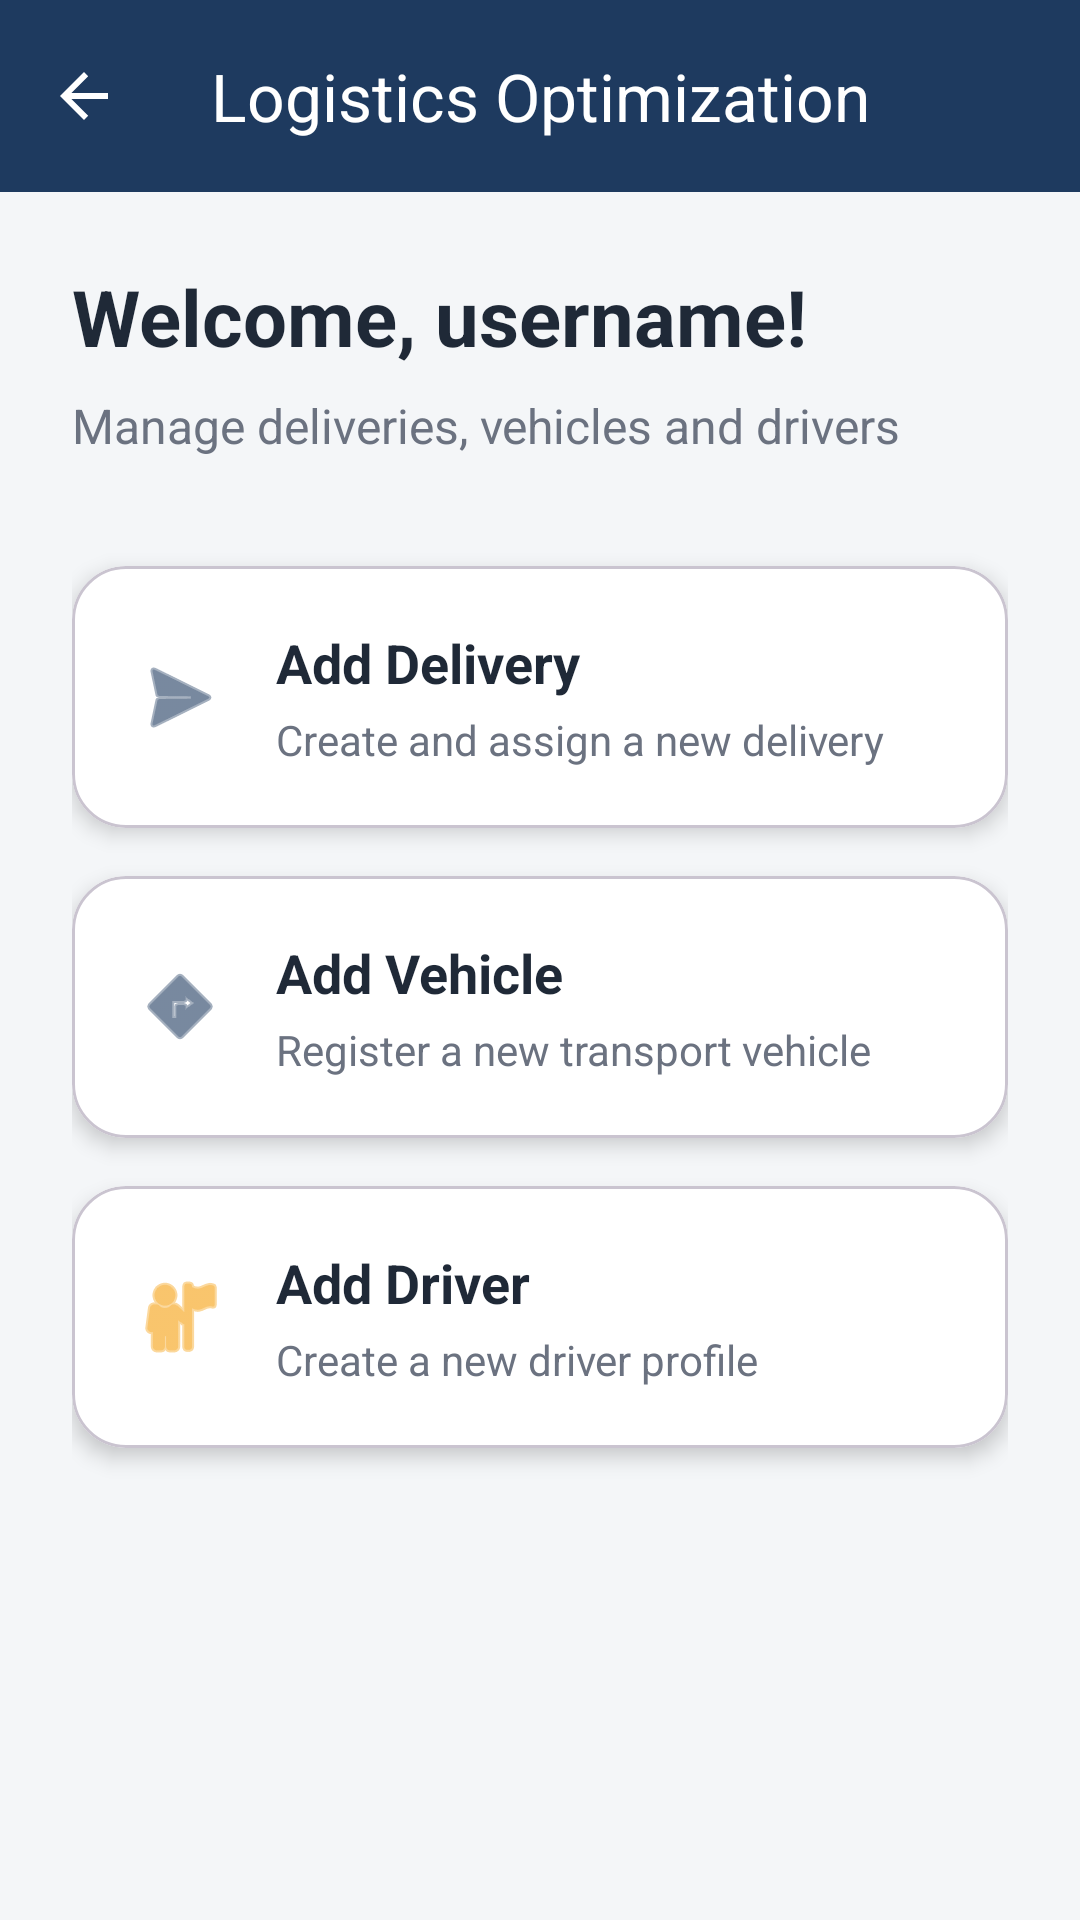

Produce the Android XML layout that renders to this screen, including the resource entries it uses.
<!-- AndroidManifest.xml: application theme Theme.LogisticsOptimization -->
<!-- res/layout/activity_dispatcher_dashboard_acivity.xml -->
<?xml version="1.0" encoding="utf-8"?>
<LinearLayout xmlns:android="http://schemas.android.com/apk/res/android"
    xmlns:app="http://schemas.android.com/apk/res-auto"
    xmlns:tools="http://schemas.android.com/tools"
    android:id="@+id/main"
    android:layout_width="match_parent"
    android:layout_height="match_parent"
    android:orientation="vertical"
    android:background="@color/background"
    android:fitsSystemWindows="true"
    tools:context=".DispatcherDashboardActivity">

    <com.google.android.material.appbar.MaterialToolbar
        android:id="@+id/topAppBar"
        android:layout_width="match_parent"
        android:layout_height="?attr/actionBarSize"
        android:background="@color/primary"
        app:title="Logistics Optimization"
        app:titleCentered="true"
        app:titleTextColor="@color/white"
        app:navigationIcon="?attr/homeAsUpIndicator"
        app:navigationIconTint="@color/white" />

    <LinearLayout
        android:layout_width="match_parent"
        android:layout_height="match_parent"
        android:orientation="vertical"
        android:padding="24dp">

        <TextView
            android:id="@+id/tvWelcome"
            android:layout_width="wrap_content"
            android:layout_height="wrap_content"
            android:text="Welcome, username!"
            android:textColor="@color/text_primary"
            android:textSize="26sp"
            android:textStyle="bold" />

        <TextView
            android:id="@+id/tvSubtitle"
            android:layout_width="wrap_content"
            android:layout_height="wrap_content"
            android:layout_marginTop="8dp"
            android:text="Manage deliveries, vehicles and drivers"
            android:textColor="#6B7280"
            android:textSize="16sp" />

        <com.google.android.material.card.MaterialCardView
            android:id="@+id/cardAddDelivery"
            android:layout_width="match_parent"
            android:layout_height="wrap_content"
            android:layout_marginTop="36dp"
            app:cardCornerRadius="18dp"
            app:cardElevation="4dp"
            app:cardBackgroundColor="@color/white">

            <LinearLayout
                android:layout_width="match_parent"
                android:layout_height="wrap_content"
                android:orientation="horizontal"
                android:gravity="center_vertical"
                android:padding="20dp">

                <ImageView
                    android:layout_width="32dp"
                    android:layout_height="32dp"
                    android:src="@android:drawable/ic_menu_send"
                    app:tint="@color/primary" />

                <LinearLayout
                    android:layout_width="0dp"
                    android:layout_height="wrap_content"
                    android:layout_weight="1"
                    android:orientation="vertical"
                    android:layout_marginStart="16dp">

                    <TextView
                        android:layout_width="wrap_content"
                        android:layout_height="wrap_content"
                        android:text="Add Delivery"
                        android:textColor="@color/text_primary"
                        android:textSize="18sp"
                        android:textStyle="bold" />

                    <TextView
                        android:layout_width="wrap_content"
                        android:layout_height="wrap_content"
                        android:layout_marginTop="4dp"
                        android:text="Create and assign a new delivery"
                        android:textColor="#6B7280"
                        android:textSize="14sp" />
                </LinearLayout>

            </LinearLayout>
        </com.google.android.material.card.MaterialCardView>

        <com.google.android.material.card.MaterialCardView
            android:id="@+id/cardAddVehicle"
            android:layout_width="match_parent"
            android:layout_height="wrap_content"
            android:layout_marginTop="16dp"
            app:cardCornerRadius="18dp"
            app:cardElevation="4dp"
            app:cardBackgroundColor="@color/white">

            <LinearLayout
                android:layout_width="match_parent"
                android:layout_height="wrap_content"
                android:orientation="horizontal"
                android:gravity="center_vertical"
                android:padding="20dp">

                <ImageView
                    android:layout_width="32dp"
                    android:layout_height="32dp"
                    android:src="@android:drawable/ic_menu_directions"
                    app:tint="@color/primary" />

                <LinearLayout
                    android:layout_width="0dp"
                    android:layout_height="wrap_content"
                    android:layout_weight="1"
                    android:orientation="vertical"
                    android:layout_marginStart="16dp">

                    <TextView
                        android:layout_width="wrap_content"
                        android:layout_height="wrap_content"
                        android:text="Add Vehicle"
                        android:textColor="@color/text_primary"
                        android:textSize="18sp"
                        android:textStyle="bold" />

                    <TextView
                        android:layout_width="wrap_content"
                        android:layout_height="wrap_content"
                        android:layout_marginTop="4dp"
                        android:text="Register a new transport vehicle"
                        android:textColor="#6B7280"
                        android:textSize="14sp" />
                </LinearLayout>

            </LinearLayout>
        </com.google.android.material.card.MaterialCardView>

        <com.google.android.material.card.MaterialCardView
            android:id="@+id/cardAddDriver"
            android:layout_width="match_parent"
            android:layout_height="wrap_content"
            android:layout_marginTop="16dp"
            app:cardCornerRadius="18dp"
            app:cardElevation="4dp"
            app:cardBackgroundColor="@color/white">

            <LinearLayout
                android:layout_width="match_parent"
                android:layout_height="wrap_content"
                android:orientation="horizontal"
                android:gravity="center_vertical"
                android:padding="20dp">

                <ImageView
                    android:layout_width="32dp"
                    android:layout_height="32dp"
                    android:src="@android:drawable/ic_menu_myplaces"
                    app:tint="@color/secondary" />

                <LinearLayout
                    android:layout_width="0dp"
                    android:layout_height="wrap_content"
                    android:layout_weight="1"
                    android:orientation="vertical"
                    android:layout_marginStart="16dp">

                    <TextView
                        android:layout_width="wrap_content"
                        android:layout_height="wrap_content"
                        android:text="Add Driver"
                        android:textColor="@color/text_primary"
                        android:textSize="18sp"
                        android:textStyle="bold" />

                    <TextView
                        android:layout_width="wrap_content"
                        android:layout_height="wrap_content"
                        android:layout_marginTop="4dp"
                        android:text="Create a new driver profile"
                        android:textColor="#6B7280"
                        android:textSize="14sp" />
                </LinearLayout>

            </LinearLayout>
        </com.google.android.material.card.MaterialCardView>

    </LinearLayout>

</LinearLayout>
<!-- resources referenced by this layout -->
<resources>
  <color name="background">#F4F6F8</color>
  <color name="primary">#1E3A5F</color>
  <color name="secondary">#F59E0B</color>
  <color name="text_primary">#1F2937</color>
  <color name="white">#FFFFFF</color>
  <style name="Theme.LogisticsOptimization" parent="Base.Theme.LogisticsOptimization" />
  <style name="Base.Theme.LogisticsOptimization" parent="Theme.Material3.DayNight.NoActionBar">
          <item name="colorPrimary">@color/primary</item>
          <item name="colorSecondary">@color/secondary</item>
          <item name="android:colorBackground">@color/background</item>
      </style>
</resources>
